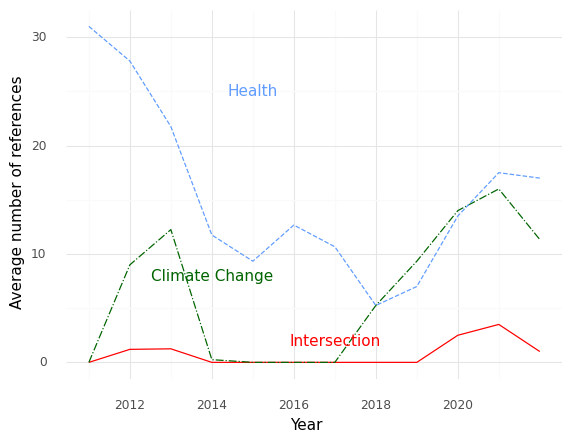

Source data for this figure (header and first rows):
, Year, intersection, health, climate
0, 2011, 0.0, 31.0, 0.0
1, 2012, 1.2, 27.8, 9.0
2, 2013, 1.25, 21.75, 12.25
3, 2014, 0.0, 11.75, 0.25
4, 2015, 0.0, 9.333, 0.0
5, 2016, 0.0, 12.67, 0.0
6, 2017, 0.0, 10.67, 0.0
7, 2018, 0.0, 5.25, 5.25
8, 2019, 0.0, 7.0, 9.333
9, 2020, 2.5, 13.5, 14.0
10, 2021, 3.5, 17.5, 16.0
11, 2022, 1.0, 17.0, 11.33
